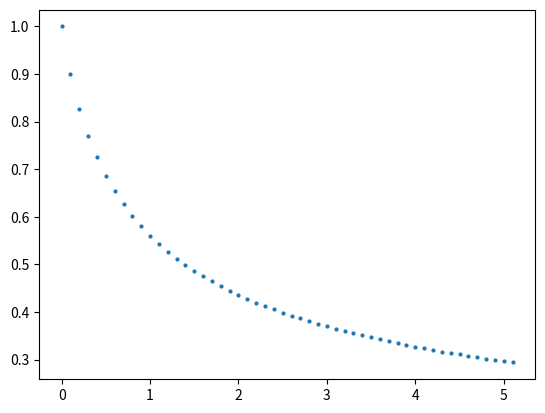

Here is the Python script that generated this plot:
import matplotlib.pyplot as plt

t1 = 0
u1 = 1

variacaoT = 0.1
vetorX = [t1]
vetorY = [u1]

while t1 <= 5:

    u2 = u1 - variacaoT * (u1**3)
    t2 = t1 + variacaoT
    t1 = t2
    u1 = u2

    vetorX.append(t1)
    vetorY.append(u1)

plt.plot(vetorX, vetorY,"o",markersize=2)
plt.show()